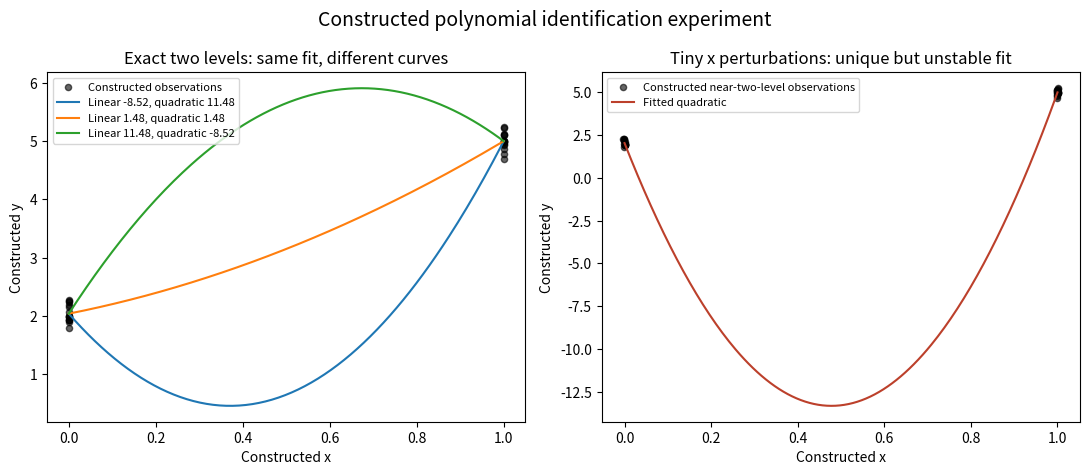

Write the Python code that produced this figure.
import os
os.environ['MPLCONFIGDIR']='.mplcache'
import matplotlib
matplotlib.use('Agg')
import matplotlib.pyplot as plt
import numpy as np
import pandas as pd
import json
rng=np.random.default_rng(403115)
n=30
x=np.repeat([0.,1.],15);noise=rng.normal(0,.15,n);y=2+3*x+noise
xn=x+rng.normal(0,.001,n)
X=np.column_stack([np.ones(n),x,x*x]);N=np.column_stack([np.ones(n),xn,xn*xn])
b=np.linalg.lstsq(X,y,rcond=None)[0];bn=np.linalg.lstsq(N,y,rcond=None)[0]
s2=float(np.sum((y-N@bn)**2)/(n-3));se=np.sqrt(np.diag(s2*np.linalg.inv(N.T@N)))
variants=np.array([[b[0],b[1]+v,b[2]-v] for v in [-10,0,10]])
grid=np.linspace(0,1,200);G=np.column_stack([np.ones(len(grid)),grid,grid*grid])
pd.DataFrame({'constructed_x_two_levels':x,'constructed_x_near_two_levels':xn,'constructed_y':y}).to_csv('constructed_polynomial_identification_data.csv',index=False)
r={'seed':403115,'construction':'30 constructed observations at x=0 or 1; y=2+3*x+Normal(0,0.15). Near-two-level x adds Normal(0,0.001); y unchanged. Neither dataset is sales-territory data.','exact_design_rank':int(np.linalg.matrix_rank(X)),'exact_design_columns':3,'exact_pseudoinverse_coefficients':b.tolist(),'equivalent_coefficients_intercept_linear_quadratic':variants.tolist(),'max_fitted_difference_equivalent_choices':float(np.max(np.abs(X@variants.T-(X@b)[:,None]))),'near_design_rank':int(np.linalg.matrix_rank(N)),'near_coefficients':bn.tolist(),'near_classical_standard_errors':se.tolist()}
with open('polynomial_identification_demo_results.json','w') as f:json.dump(r,f,indent=2)
fig,axes=plt.subplots(1,2,figsize=(11,4.8))
axes[0].scatter(x,y,color='black',s=20,alpha=.6,label='Constructed observations')
for v in variants:axes[0].plot(grid,G@v,label=f'Linear {v[1]:.2f}, quadratic {v[2]:.2f}')
axes[0].set_xlabel('Constructed x');axes[0].set_ylabel('Constructed y');axes[0].set_title('Exact two levels: same fit, different curves');axes[0].legend(fontsize=8)
axes[1].scatter(xn,y,color='black',s=20,alpha=.6,label='Constructed near-two-level observations');axes[1].plot(grid,G@bn,color='#bc402b',label='Fitted quadratic');axes[1].set_xlabel('Constructed x');axes[1].set_ylabel('Constructed y');axes[1].set_title('Tiny x perturbations: unique but unstable fit');axes[1].legend(fontsize=8)
fig.suptitle('Constructed polynomial identification experiment',fontsize=14);fig.tight_layout();fig.savefig('polynomial_identification_demo.png',dpi=180)
print(json.dumps(r,indent=2))
